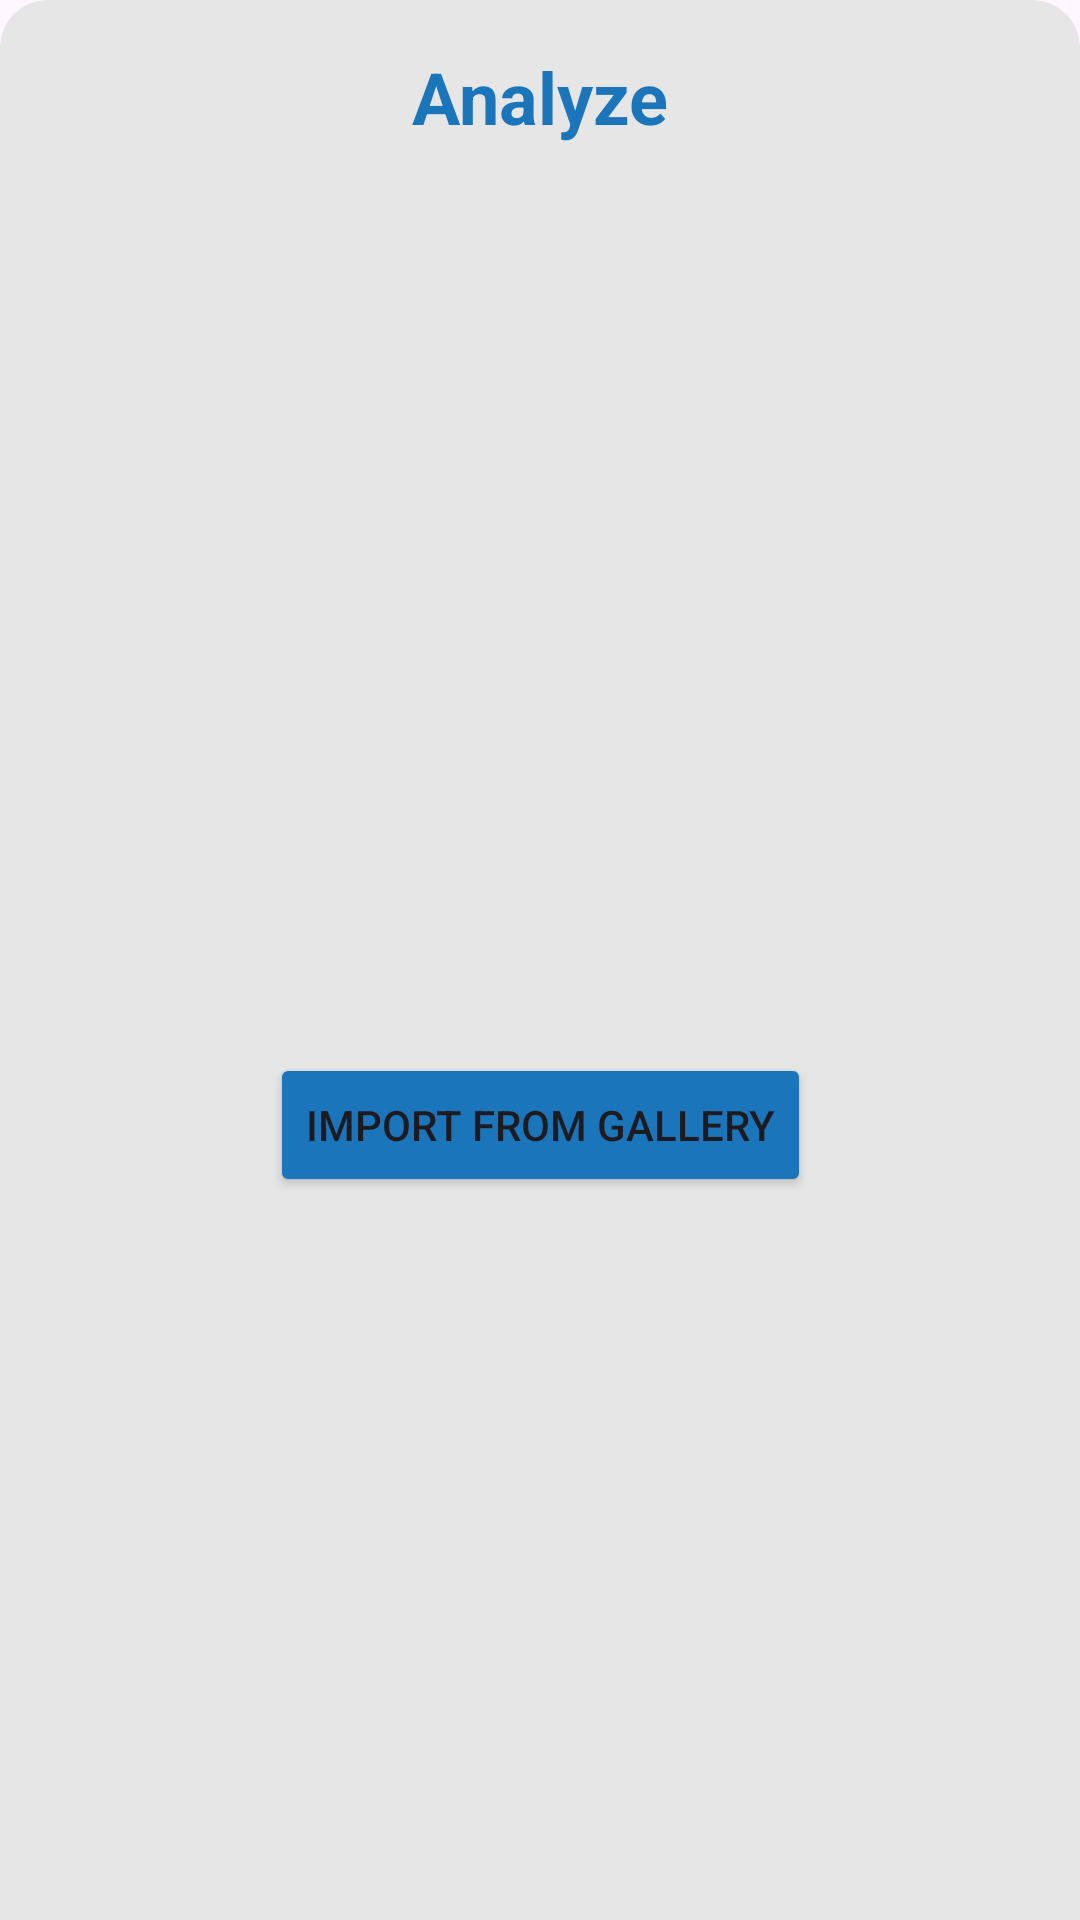

Layout XML and referenced resources for this Android screen:
<!-- AndroidManifest.xml: application theme Theme.CatarActNow -->
<!-- res/layout/fragment_analyze.xml -->
<?xml version="1.0" encoding="utf-8"?>
<androidx.constraintlayout.widget.ConstraintLayout xmlns:android="http://schemas.android.com/apk/res/android"
    xmlns:app="http://schemas.android.com/apk/res-auto"
    xmlns:tools="http://schemas.android.com/tools"
    android:layout_width="match_parent"
    android:layout_height="match_parent"
    android:background="@drawable/rounded_blue_background"
    tools:context=".ui.analyze.AnalyzeFragment">

    <TextView
        android:id="@+id/tv_analyzetitle"
        android:layout_width="wrap_content"
        android:layout_height="wrap_content"
        android:text="Analyze"
        android:textSize="24sp"
        android:textColor="@color/blues"
        android:textStyle="bold"
        app:layout_constraintTop_toTopOf="parent"
        app:layout_constraintStart_toStartOf="parent"
        app:layout_constraintEnd_toEndOf="parent"
        android:layout_marginTop="16dp"
        android:layout_marginStart="16dp"
        android:layout_marginEnd="16dp" />

    <ImageView
        android:id="@+id/imageView4"
        android:layout_width="200dp"
        android:layout_height="200dp"
        android:src="@drawable/baseline_image_24"
        app:layout_constraintBottom_toBottomOf="parent"
        app:layout_constraintEnd_toEndOf="parent"
        app:layout_constraintHorizontal_bias="0.497"
        app:layout_constraintStart_toStartOf="parent"
        app:layout_constraintTop_toTopOf="parent"
        app:layout_constraintVertical_bias="0.29" />

    <Button
        android:id="@+id/btn_analyze"
        android:layout_width="wrap_content"
        android:layout_height="wrap_content"
        android:backgroundTint="@color/blues"
        android:text="Import From Gallery"
        app:layout_constraintBottom_toBottomOf="parent"
        app:layout_constraintEnd_toEndOf="parent"
        app:layout_constraintStart_toStartOf="parent"
        app:layout_constraintTop_toBottomOf="@+id/imageView4"
        app:layout_constraintVertical_bias="0.088" />

    <ProgressBar
        android:id="@+id/progressBar"
        android:layout_width="wrap_content"
        android:layout_height="wrap_content"
        android:layout_gravity="center"
        android:visibility="gone"
        android:indeterminateTint="@color/blue"
        app:layout_constraintBottom_toBottomOf="parent"
        app:layout_constraintEnd_toEndOf="parent"
        app:layout_constraintHorizontal_bias="0.498"
        app:layout_constraintStart_toStartOf="parent"
        app:layout_constraintTop_toTopOf="parent"
        tools:ignore="MissingConstraints" />
</androidx.constraintlayout.widget.ConstraintLayout>
<!-- resources referenced by this layout -->
<resources>
  <color name="blue">#0099FF</color>
  <color name="blues">#1B75BA</color>
  <!-- drawable rounded_blue_background (drawable) -->
  <shape xmlns:android="http://schemas.android.com/apk/res/android"
      android:shape="rectangle">
      <solid android:color="#E6E6E6" />
      <corners
          android:topLeftRadius="16dp"
          android:topRightRadius="16dp" />
  </shape>
  <style name="Theme.CatarActNow" parent="Base.Theme.CatarActNow" />
  <style name="Base.Theme.CatarActNow" parent="Theme.Material3.DayNight.NoActionBar">
          <item name="android:statusBarColor">@android:color/background_dark</item>
          
          
      </style>
</resources>
